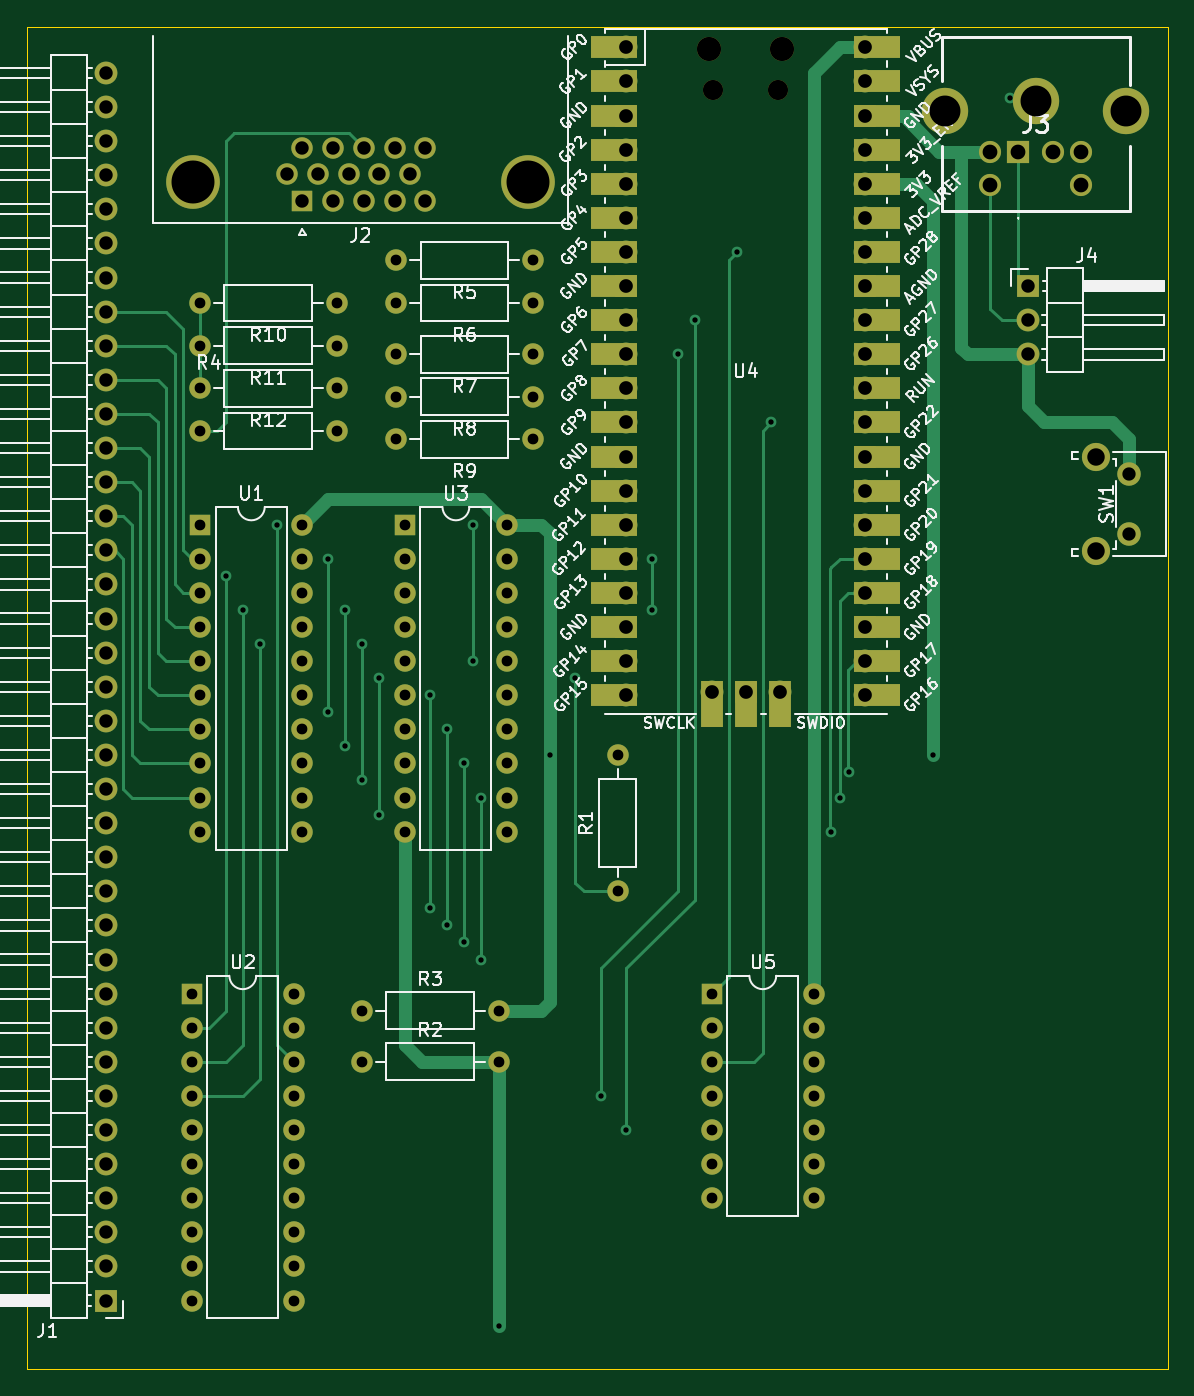
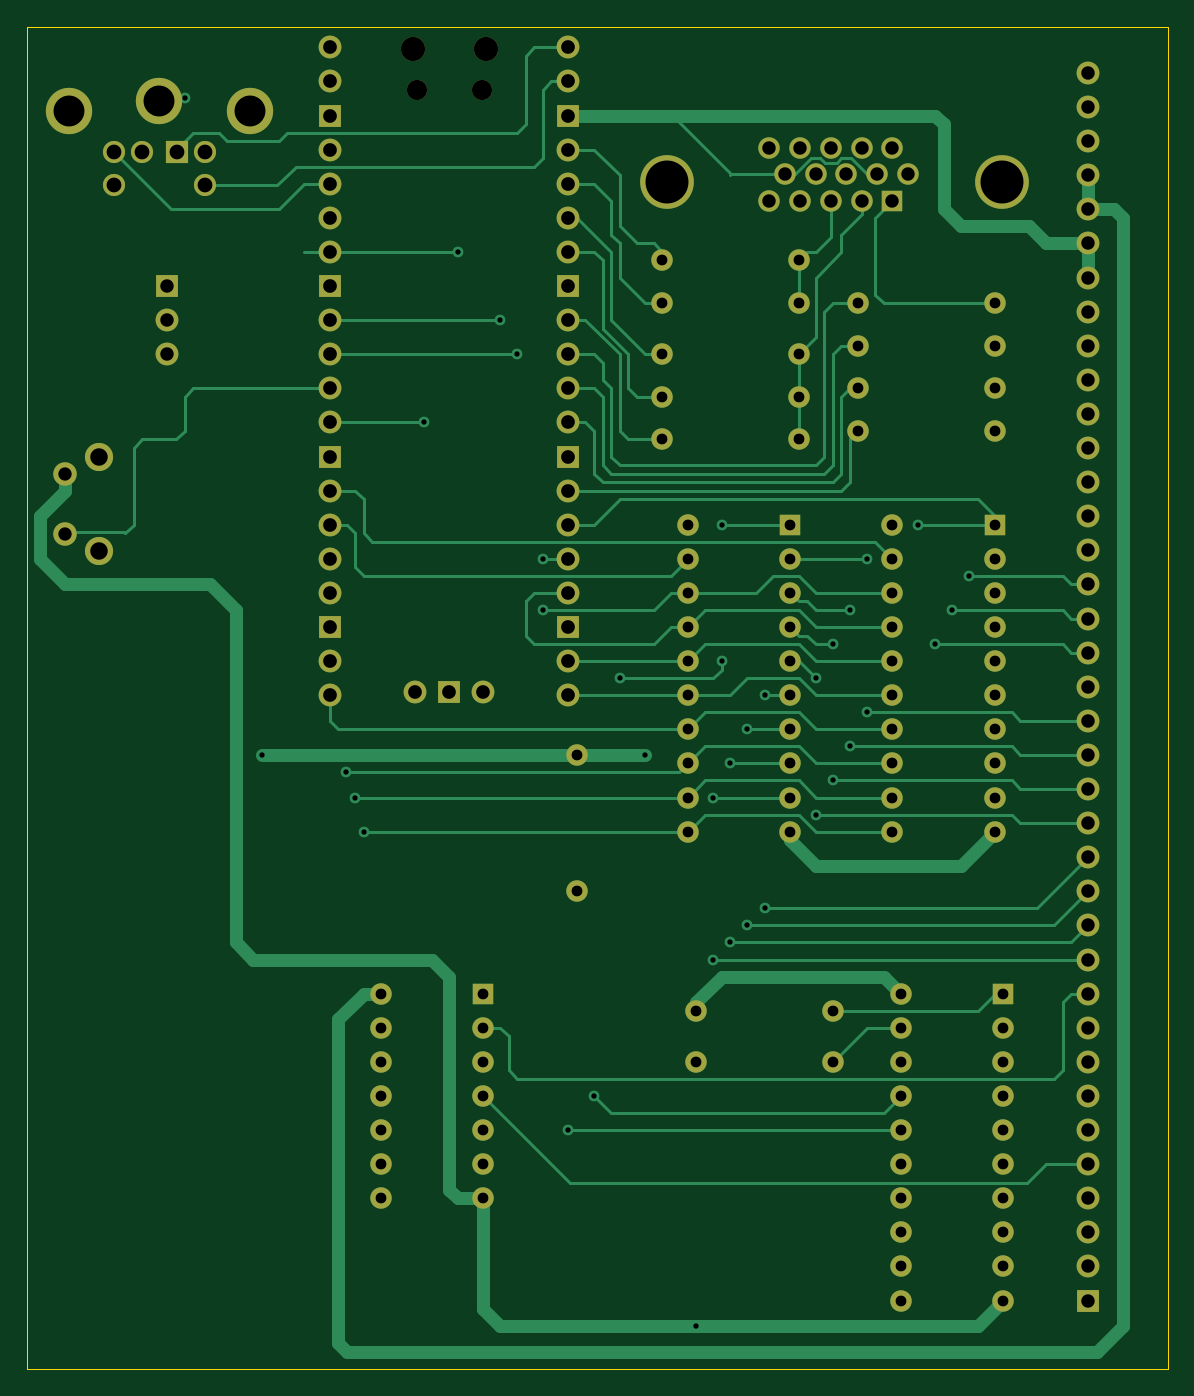
Circuit board: 11 layer files. Board 85.0 x 100.0 mm.
- bottom_copper: GDPico64-B_Cu.gbr (32632 bytes)
- bottom_mask: GDPico64-B_Mask.gbr (6782 bytes)
- paste: GDPico64-B_Paste.gbr (465 bytes)
- bottom_silk: GDPico64-B_Silkscreen.gbr (466 bytes)
- outline: GDPico64-Edge_Cuts.gbr (695 bytes)
- top_copper: GDPico64-F_Cu.gbr (24576 bytes)
- top_mask: GDPico64-F_Mask.gbr (8173 bytes)
- paste: GDPico64-F_Paste.gbr (465 bytes)
- top_silk: GDPico64-F_Silkscreen.gbr (82796 bytes)
- drill: GDPico64-NPTH.drl (484 bytes)
- drill: GDPico64-PTH.drl (3988 bytes)

=== bottom_copper: GDPico64-B_Cu.gbr (32632 bytes, source omitted) ===
=== bottom_mask: GDPico64-B_Mask.gbr (6782 bytes, source omitted) ===
=== paste: GDPico64-B_Paste.gbr ===
%TF.GenerationSoftware,KiCad,Pcbnew,6.0.2+dfsg-1*%
%TF.CreationDate,2024-07-15T20:40:18+02:00*%
%TF.ProjectId,GDPico64,47445069-636f-4363-942e-6b696361645f,rev?*%
%TF.SameCoordinates,Original*%
%TF.FileFunction,Paste,Bot*%
%TF.FilePolarity,Positive*%
%FSLAX46Y46*%
G04 Gerber Fmt 4.6, Leading zero omitted, Abs format (unit mm)*
G04 Created by KiCad (PCBNEW 6.0.2+dfsg-1) date 2024-07-15 20:40:18*
%MOMM*%
%LPD*%
G01*
G04 APERTURE LIST*
G04 APERTURE END LIST*
M02*

=== bottom_silk: GDPico64-B_Silkscreen.gbr ===
%TF.GenerationSoftware,KiCad,Pcbnew,6.0.2+dfsg-1*%
%TF.CreationDate,2024-07-15T20:40:19+02:00*%
%TF.ProjectId,GDPico64,47445069-636f-4363-942e-6b696361645f,rev?*%
%TF.SameCoordinates,Original*%
%TF.FileFunction,Legend,Bot*%
%TF.FilePolarity,Positive*%
%FSLAX46Y46*%
G04 Gerber Fmt 4.6, Leading zero omitted, Abs format (unit mm)*
G04 Created by KiCad (PCBNEW 6.0.2+dfsg-1) date 2024-07-15 20:40:19*
%MOMM*%
%LPD*%
G01*
G04 APERTURE LIST*
G04 APERTURE END LIST*
M02*

=== outline: GDPico64-Edge_Cuts.gbr ===
%TF.GenerationSoftware,KiCad,Pcbnew,6.0.2+dfsg-1*%
%TF.CreationDate,2024-07-15T20:40:20+02:00*%
%TF.ProjectId,GDPico64,47445069-636f-4363-942e-6b696361645f,rev?*%
%TF.SameCoordinates,Original*%
%TF.FileFunction,Profile,NP*%
%FSLAX46Y46*%
G04 Gerber Fmt 4.6, Leading zero omitted, Abs format (unit mm)*
G04 Created by KiCad (PCBNEW 6.0.2+dfsg-1) date 2024-07-15 20:40:20*
%MOMM*%
%LPD*%
G01*
G04 APERTURE LIST*
%TA.AperFunction,Profile*%
%ADD10C,0.100000*%
%TD*%
G04 APERTURE END LIST*
D10*
X141310000Y-134020000D02*
X56310000Y-134020000D01*
X56310000Y-134020000D02*
X56310000Y-34020000D01*
X56310000Y-34020000D02*
X141310000Y-34020000D01*
X141310000Y-34020000D02*
X141310000Y-134020000D01*
M02*

=== top_copper: GDPico64-F_Cu.gbr (24576 bytes, source omitted) ===
=== top_mask: GDPico64-F_Mask.gbr (8173 bytes, source omitted) ===
=== paste: GDPico64-F_Paste.gbr ===
%TF.GenerationSoftware,KiCad,Pcbnew,6.0.2+dfsg-1*%
%TF.CreationDate,2024-07-15T20:40:18+02:00*%
%TF.ProjectId,GDPico64,47445069-636f-4363-942e-6b696361645f,rev?*%
%TF.SameCoordinates,Original*%
%TF.FileFunction,Paste,Top*%
%TF.FilePolarity,Positive*%
%FSLAX46Y46*%
G04 Gerber Fmt 4.6, Leading zero omitted, Abs format (unit mm)*
G04 Created by KiCad (PCBNEW 6.0.2+dfsg-1) date 2024-07-15 20:40:18*
%MOMM*%
%LPD*%
G01*
G04 APERTURE LIST*
G04 APERTURE END LIST*
M02*

=== top_silk: GDPico64-F_Silkscreen.gbr (82796 bytes, source omitted) ===
=== drill: GDPico64-NPTH.drl ===
M48
; DRILL file {KiCad 6.0.2+dfsg-1} date Mon 15 Jul 2024 08:42:10 PM CEST
; FORMAT={-:-/ absolute / inch / decimal}
; #@! TF.CreationDate,2024-07-15T20:42:10+02:00
; #@! TF.GenerationSoftware,Kicad,Pcbnew,6.0.2+dfsg-1
; #@! TF.FileFunction,NonPlated,1,2,NPTH
FMAT,2
INCH
; #@! TA.AperFunction,NonPlated,NPTH,ComponentDrill
T1C0.0591
; #@! TA.AperFunction,NonPlated,NPTH,ComponentDrill
T2C0.0709
%
G90
G05
T1
X4.2295Y-1.5244
X4.4205Y-1.5244
T2
X4.2177Y-1.4051
X4.4323Y-1.4051
T0
M30

=== drill: GDPico64-PTH.drl ===
M48
; DRILL file {KiCad 6.0.2+dfsg-1} date Mon 15 Jul 2024 08:42:10 PM CEST
; FORMAT={-:-/ absolute / inch / decimal}
; #@! TF.CreationDate,2024-07-15T20:42:10+02:00
; #@! TF.GenerationSoftware,Kicad,Pcbnew,6.0.2+dfsg-1
; #@! TF.FileFunction,Plated,1,2,PTH
FMAT,2
INCH
; #@! TA.AperFunction,Plated,PTH,ViaDrill
T1C0.0157
; #@! TA.AperFunction,Plated,PTH,ComponentDrill
T2C0.0315
; #@! TA.AperFunction,Plated,PTH,ComponentDrill
T3C0.0390
; #@! TA.AperFunction,Plated,PTH,ComponentDrill
T4C0.0394
; #@! TA.AperFunction,Plated,PTH,ComponentDrill
T5C0.0402
; #@! TA.AperFunction,Plated,PTH,ComponentDrill
T6C0.0433
; #@! TA.AperFunction,Plated,PTH,ComponentDrill
T7C0.0512
; #@! TA.AperFunction,Plated,PTH,ComponentDrill
T8C0.0906
; #@! TA.AperFunction,Plated,PTH,ComponentDrill
T9C0.1260
%
G90
G05
T1
X2.8Y-2.95
X2.85Y-3.05
X2.9Y-3.15
X2.95Y-2.8
X3.1Y-2.9
X3.1Y-3.35
X3.15Y-3.05
X3.15Y-3.45
X3.2Y-3.15
X3.2Y-3.55
X3.25Y-3.25
X3.25Y-3.65
X3.4Y-3.3
X3.4Y-3.925
X3.45Y-3.4
X3.45Y-3.975
X3.5Y-3.5
X3.5Y-4.025
X3.525Y-2.8
X3.525Y-3.2
X3.55Y-3.6
X3.55Y-4.075
X3.6Y-5.15
X3.75Y-3.475
X3.825Y-3.25
X3.9Y-4.475
X3.975Y-4.575
X4.05Y-2.9
X4.05Y-3.05
X4.125Y-2.3
X4.175Y-2.2
X4.3Y-2.0
X4.4Y-2.5
X4.575Y-3.7
X4.6Y-3.6
X4.6285Y-3.525
X4.875Y-3.475
X5.1Y-1.55
T2
X2.7Y-4.175
X2.7Y-4.275
X2.7Y-4.375
X2.7Y-4.475
X2.7Y-4.575
X2.7Y-4.675
X2.7Y-4.775
X2.7Y-4.875
X2.7Y-4.975
X2.7Y-5.075
X2.725Y-2.15
X2.725Y-2.275
X2.725Y-2.4
X2.725Y-2.525
X2.725Y-2.8
X2.725Y-2.9
X2.725Y-3.0
X2.725Y-3.1
X2.725Y-3.2
X2.725Y-3.3
X2.725Y-3.4
X2.725Y-3.5
X2.725Y-3.6
X2.725Y-3.7
X3.0Y-4.175
X3.0Y-4.275
X3.0Y-4.375
X3.0Y-4.475
X3.0Y-4.575
X3.0Y-4.675
X3.0Y-4.775
X3.0Y-4.875
X3.0Y-4.975
X3.0Y-5.075
X3.025Y-2.8
X3.025Y-2.9
X3.025Y-3.0
X3.025Y-3.1
X3.025Y-3.2
X3.025Y-3.3
X3.025Y-3.4
X3.025Y-3.5
X3.025Y-3.6
X3.025Y-3.7
X3.125Y-2.15
X3.125Y-2.275
X3.125Y-2.4
X3.125Y-2.525
X3.2Y-4.225
X3.2Y-4.375
X3.3Y-2.025
X3.3Y-2.15
X3.3Y-2.3
X3.3Y-2.425
X3.3Y-2.55
X3.325Y-2.8
X3.325Y-2.9
X3.325Y-3.0
X3.325Y-3.1
X3.325Y-3.2
X3.325Y-3.3
X3.325Y-3.4
X3.325Y-3.5
X3.325Y-3.6
X3.325Y-3.7
X3.6Y-4.225
X3.6Y-4.375
X3.625Y-2.8
X3.625Y-2.9
X3.625Y-3.0
X3.625Y-3.1
X3.625Y-3.2
X3.625Y-3.3
X3.625Y-3.4
X3.625Y-3.5
X3.625Y-3.6
X3.625Y-3.7
X3.7Y-2.025
X3.7Y-2.15
X3.7Y-2.3
X3.7Y-2.425
X3.7Y-2.55
X3.95Y-3.475
X3.95Y-3.875
X4.225Y-4.175
X4.225Y-4.275
X4.225Y-4.375
X4.225Y-4.475
X4.225Y-4.575
X4.225Y-4.675
X4.225Y-4.775
X4.525Y-4.175
X4.525Y-4.275
X4.525Y-4.375
X4.525Y-4.475
X4.525Y-4.575
X4.525Y-4.675
X4.525Y-4.775
T3
X5.45Y-2.65
X5.45Y-2.8272
T4
X2.45Y-1.475
X2.45Y-1.575
X2.45Y-1.675
X2.45Y-1.775
X2.45Y-1.875
X2.45Y-1.975
X2.45Y-2.075
X2.45Y-2.175
X2.45Y-2.275
X2.45Y-2.375
X2.45Y-2.475
X2.45Y-2.575
X2.45Y-2.675
X2.45Y-2.775
X2.45Y-2.875
X2.45Y-2.975
X2.45Y-3.075
X2.45Y-3.175
X2.45Y-3.275
X2.45Y-3.375
X2.45Y-3.475
X2.45Y-3.575
X2.45Y-3.675
X2.45Y-3.775
X2.45Y-3.875
X2.45Y-3.975
X2.45Y-4.075
X2.45Y-4.175
X2.45Y-4.275
X2.45Y-4.375
X2.45Y-4.475
X2.45Y-4.575
X2.45Y-4.675
X2.45Y-4.775
X2.45Y-4.875
X2.45Y-4.975
X2.45Y-5.075
X2.9799Y-1.772
X3.025Y-1.6941
X3.025Y-1.85
X3.0701Y-1.772
X3.1152Y-1.6941
X3.1152Y-1.85
X3.1602Y-1.772
X3.2053Y-1.6941
X3.2053Y-1.85
X3.2504Y-1.772
X3.2955Y-1.6941
X3.2955Y-1.85
X3.3406Y-1.772
X3.3856Y-1.6941
X3.3856Y-1.85
X5.1528Y-2.1006
X5.1528Y-2.2006
X5.1528Y-2.3006
T5
X3.975Y-1.4
X3.975Y-1.5
X3.975Y-1.6
X3.975Y-1.7
X3.975Y-1.8
X3.975Y-1.9
X3.975Y-2.0
X3.975Y-2.1
X3.975Y-2.2
X3.975Y-2.3
X3.975Y-2.4
X3.975Y-2.5
X3.975Y-2.6
X3.975Y-2.7
X3.975Y-2.8
X3.975Y-2.9
X3.975Y-3.0
X3.975Y-3.1
X3.975Y-3.2
X3.975Y-3.3
X4.225Y-3.2909
X4.325Y-3.2909
X4.425Y-3.2909
X4.675Y-1.4
X4.675Y-1.5
X4.675Y-1.6
X4.675Y-1.7
X4.675Y-1.8
X4.675Y-1.9
X4.675Y-2.0
X4.675Y-2.1
X4.675Y-2.2
X4.675Y-2.3
X4.675Y-2.4
X4.675Y-2.5
X4.675Y-2.6
X4.675Y-2.7
X4.675Y-2.8
X4.675Y-2.9
X4.675Y-3.0
X4.675Y-3.1
X4.675Y-3.2
X4.675Y-3.3
T6
X5.0411Y-1.7057
X5.0411Y-1.8041
X5.1238Y-1.7057
X5.2262Y-1.7057
X5.3089Y-1.7057
X5.3089Y-1.8041
T7
X5.352Y-2.6008
X5.352Y-2.8768
T8
X4.9093Y-1.5876
X5.175Y-1.5561
X5.4407Y-1.5876
T9
X2.7028Y-1.7941
X3.687Y-1.7941
T0
M30

